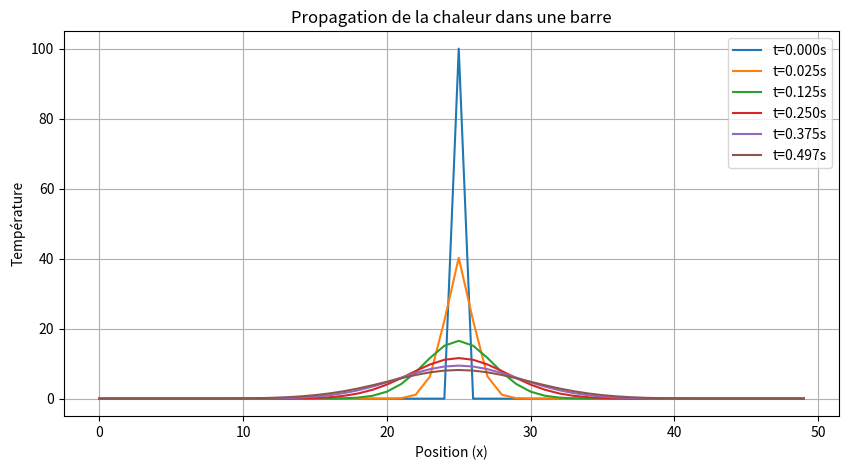

This chart was generated by the following Python code:
import numpy as np
import matplotlib.pyplot as plt

# Paramètres physiques
L = 1.0         # Longueur de la barre (m)
T_max = 0.5     # Durée de la simulation (s)
alpha = 0.01    # Diffusivité thermique (m^2/s)

# Discrétisation
nx = 50         # Nombre de points d'espace
nt = 200        # Nombre de pas de temps
dx = L / (nx - 1)
dt = T_max / nt
r = alpha * dt / dx**2

# Vérification de stabilité (r < 0.5 pour méthode explicite)
if r >= 0.5:
    print("ATTENTION : La condition de stabilité n'est pas respectée (r >= 0.5)")

# Conditions initiales
u = np.zeros(nx)
u[int(nx/2)] = 100  # Pic de température au centre

# Conditions aux limites
u[0] = 0
u[-1] = 0

# Sauvegarde pour visualisation
u_all = [u.copy()]

# Simulation dans le temps
for n in range(nt):
    un = u.copy()
    for i in range(1, nx-1):
        u[i] = un[i] + r * (un[i+1] - 2*un[i] + un[i-1])
    u[0] = 0   # Bord gauche
    u[-1] = 0  # Bord droit
    u_all.append(u.copy())

# Animation simple (ou juste visualiser quelques instants)
plt.figure(figsize=(10, 5))
for i in [0, 10, 50, 100, 150, 199]:
    plt.plot(u_all[i], label=f't={i*dt:.3f}s')
plt.xlabel('Position (x)')
plt.ylabel('Température')
plt.title('Propagation de la chaleur dans une barre')
plt.legend()
plt.grid(True)
plt.show()
